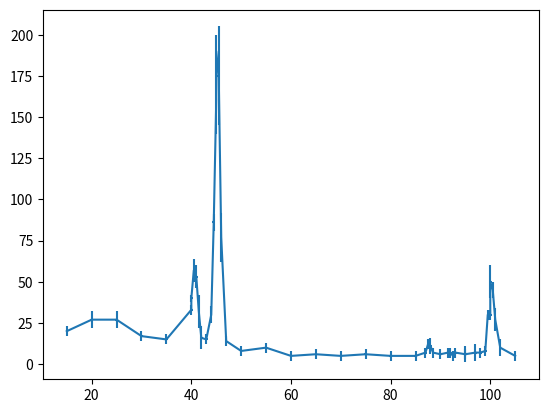

This chart was generated by the following Python code:
import numpy as np
import matplotlib.pyplot as plt

anglecounterror = [
(15, 20, 3),
(20, 27, 5),
(25, 27, 5),
(30, 17, 3),
(35, 15, 3),
(40, 33, 3),
(45, 160, 20),
(50, 8, 3),
(55, 10, 3),
(60, 5, 3),
(65, 6, 3),
(70, 5, 3),
(75, 6, 3),
(80, 5, 3),
(85, 5, 3),
(90, 6, 3),
(95, 6, 3),
(100, 50, 10),
(105, 5, 3),

(40, 40, 2),
(40.5, 57, 7),
(41, 53, 7),
(41.5, 32, 10),
(42, 16, 7),
(43, 15, 3),
(44, 30, 5),
(44.5, 86, 5),
(45, 190, 10),
(45.5, 175, 30),
(46, 77, 15),
(47, 14, 3),

(95, 6, 5),
(97, 7, 5),
(98, 7, 3),
(99, 8, 3),
(99.5, 30, 3),
(100, 30, 3),
(100.5, 45, 5),
(101, 27, 7),
(102, 10, 5),

(91.5, 7, 3),
(92, 7, 3),
(92.5, 5, 3),
(93, 7, 3),

(87.5, 12, 3),
(87, 7, 3),
(88, 11, 5),
(88.5, 7, 3),
]

angle, count, error = [np.array(_) for _ in zip(*anglecounterror)]

sortindxs = np.argsort(angle)
angle, count, error = angle[sortindxs], count[sortindxs], error[sortindxs]

plt.errorbar(angle, count, xerr=0.25, yerr=error)
plt.show()
